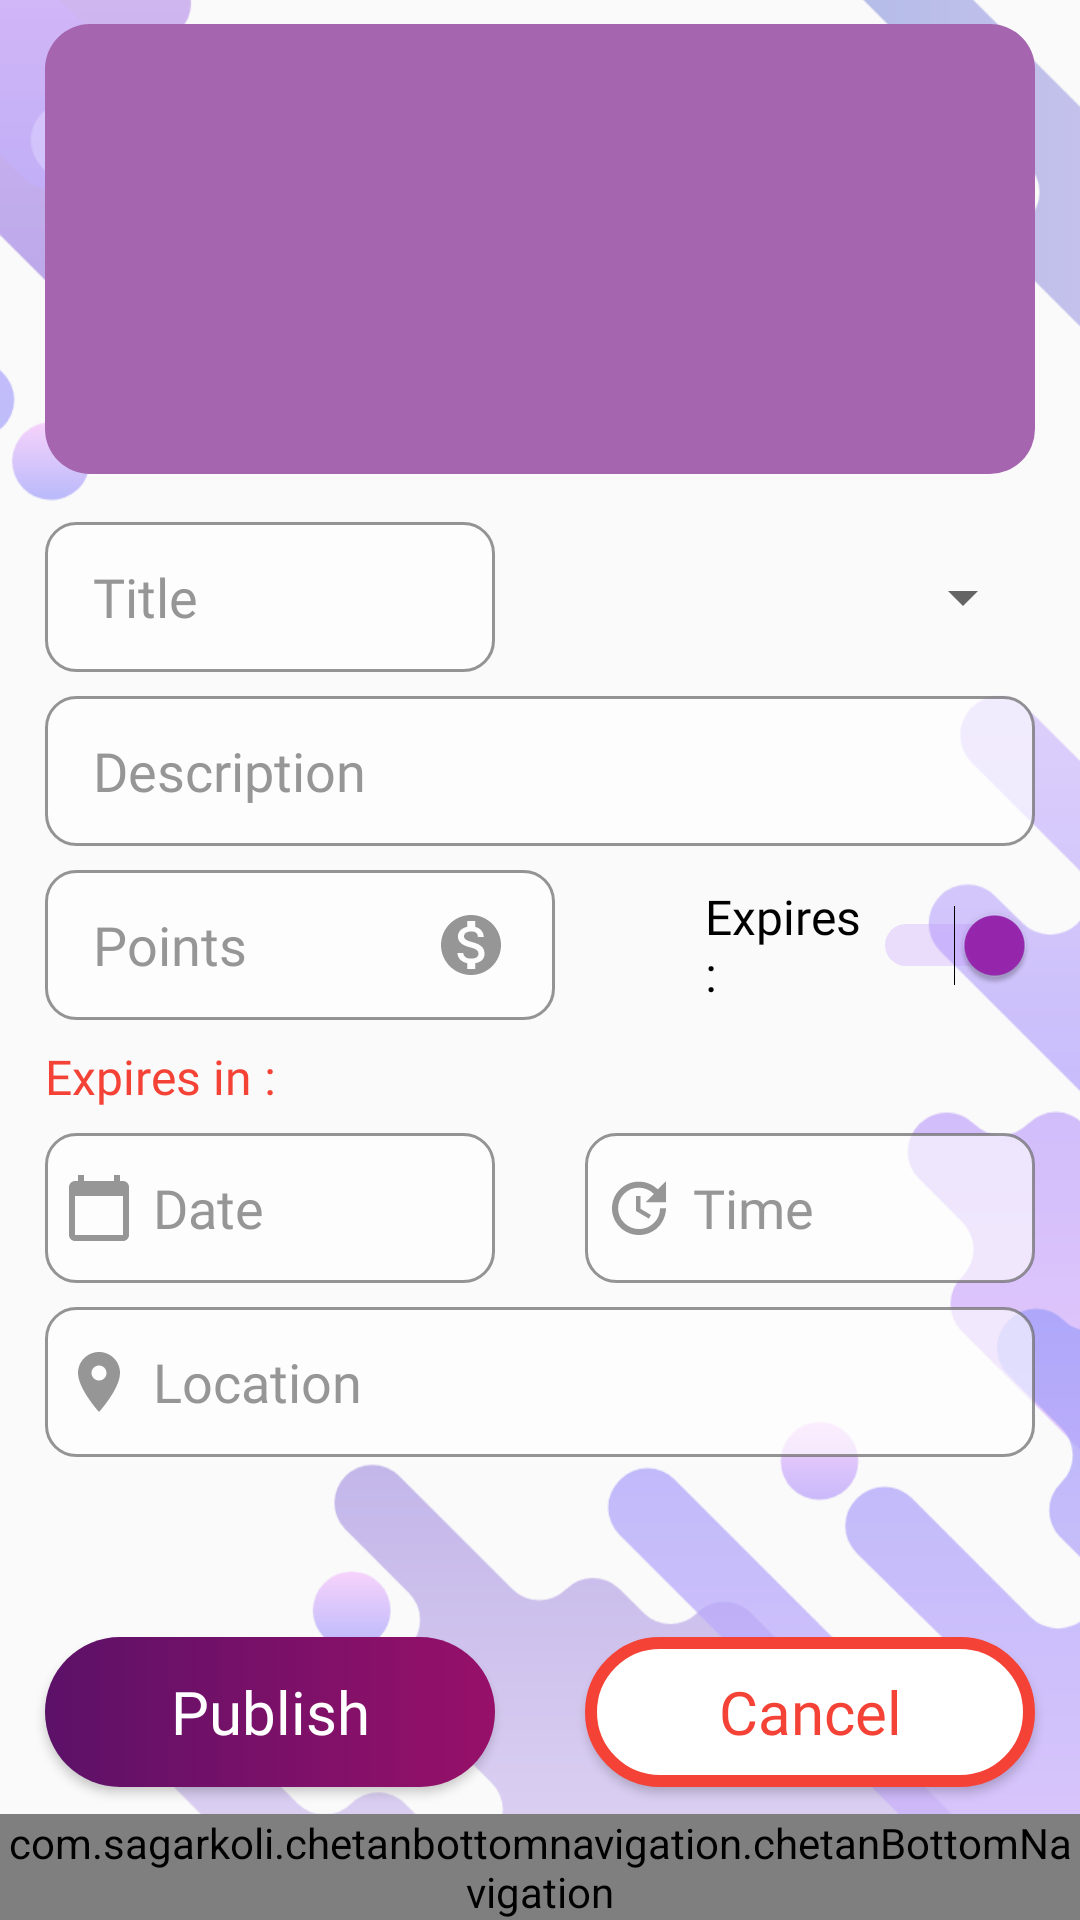

The Android layout XML behind this screen, and the referenced resources:
<!-- AndroidManifest.xml: application theme Theme.WeGIV -->
<!-- res/layout/fragment_add_article.xml -->
<?xml version="1.0" encoding="utf-8"?>
<androidx.constraintlayout.widget.ConstraintLayout xmlns:android="http://schemas.android.com/apk/res/android"
    xmlns:tools="http://schemas.android.com/tools"
    android:layout_width="match_parent"
    android:layout_height="match_parent"
    xmlns:app="http://schemas.android.com/apk/res-auto"
    tools:context=".AddArticleFragment">

    <ImageView
        android:id="@+id/imageView9"
        android:layout_width="867dp"
        android:layout_height="1160dp"
        android:layout_marginTop="-50dp"
        app:layout_constraintBottom_toBottomOf="parent"
        app:layout_constraintEnd_toEndOf="parent"
        app:layout_constraintStart_toStartOf="parent"
        app:layout_constraintTop_toTopOf="parent"
        app:srcCompat="@drawable/bg_signup" />

    <EditText
        android:id="@+id/article_title_et"
        android:layout_width="150dp"
        android:layout_height="50dp"
        android:layout_marginTop="16dp"
        android:background="@drawable/input_style_2"
        android:ems="10"
        android:fontFamily="@font/poppins_medium"
        android:hint="Title"
        android:inputType="text"
        android:paddingStart="16dp"
        android:paddingEnd="16dp"
        android:textColorHint="#B76C6C6C"
        app:layout_constraintStart_toStartOf="@+id/description_et"
        app:layout_constraintTop_toBottomOf="@+id/article_pic" />


    <EditText
        android:id="@+id/description_et"
        android:layout_width="330dp"
        android:layout_height="50dp"
        android:layout_marginTop="8dp"
        android:background="@drawable/input_style_2"
        android:ems="10"
        android:fontFamily="@font/poppins_medium"
        android:hint="Description"
        android:inputType="text"
        android:paddingStart="16dp"
        android:paddingEnd="16dp"
        android:textColorHint="#B76C6C6C"
        app:layout_constraintEnd_toEndOf="parent"
        app:layout_constraintStart_toStartOf="parent"
        app:layout_constraintTop_toBottomOf="@+id/article_title_et" />

    <com.google.android.material.imageview.ShapeableImageView
        android:id="@+id/article_pic"
        android:layout_width="330dp"
        android:layout_height="150dp"
        android:layout_marginTop="8dp"
        android:background="#A566AF"
        android:padding="0dp"
        app:layout_constraintEnd_toEndOf="parent"
        app:layout_constraintStart_toStartOf="parent"
        app:layout_constraintTop_toTopOf="parent"
        app:shapeAppearanceOverlay="@style/cornered_with_stroke"
        app:srcCompat="@drawable/ic_add_pic" />


    <EditText
        android:id="@+id/location_et"
        android:layout_width="330dp"
        android:layout_height="50dp"
        android:layout_marginTop="8dp"
        android:background="@drawable/input_style_2"
        android:drawableStart="@drawable/ic_location"
        android:drawablePadding="6dp"
        android:ems="100"
        android:fontFamily="@font/poppins_medium"
        android:hint="Location"
        android:inputType="textPostalAddress"
        android:paddingStart="6dp"
        android:paddingEnd="6dp"
        android:textColorHint="#B76C6C6C"
        app:layout_constraintEnd_toEndOf="@+id/expiration_time_et"
        app:layout_constraintStart_toStartOf="@+id/expiration_date_et"
        app:layout_constraintTop_toBottomOf="@+id/expiration_date_et" />

    <Button
        android:id="@+id/puclish_article_btn"
        android:layout_width="150dp"
        android:layout_height="50dp"
        android:layout_marginTop="8dp"
        android:background="@drawable/button_style"
        android:fontFamily="@font/poppins_medium"
        android:text="Publish"
        android:textAllCaps="false"
        android:textColor="@color/white"
        android:textSize="20dp"
        app:layout_constraintStart_toStartOf="@+id/location_et"
        app:layout_constraintTop_toBottomOf="@+id/publish_progressBar"
        app:rippleColor="#FFFFFF" />

    <Button
        android:id="@+id/cancel_publish_btn"
        android:layout_width="150dp"
        android:layout_height="50dp"
        android:layout_marginTop="8dp"
        android:background="@drawable/button_style_2"
        android:fontFamily="@font/poppins_medium"
        android:text="Cancel"
        android:textAllCaps="false"
        android:textColor="#F44336"
        android:textSize="20dp"
        app:layout_constraintEnd_toEndOf="@+id/location_et"
        app:layout_constraintTop_toBottomOf="@+id/publish_progressBar"
        app:rippleColor="#FFFFFF" />

    <TextView
        android:id="@+id/error_publish_tv"
        android:layout_width="wrap_content"
        android:layout_height="wrap_content"
        android:layout_marginTop="16dp"
        android:fontFamily="@font/poppins_medium"
        android:text="* Make sure to fill all fields !"
        android:textColor="#F44336"
        android:textSize="16dp"
        android:visibility="invisible"
        app:layout_constraintEnd_toEndOf="parent"
        app:layout_constraintStart_toStartOf="parent"
        app:layout_constraintTop_toBottomOf="@+id/location_et" />

    <ProgressBar
        android:id="@+id/publish_progressBar"
        style="?android:attr/progressBarStyle"
        android:layout_width="wrap_content"
        android:layout_height="wrap_content"
        android:layout_marginTop="4dp"
        android:indeterminateTint="#9529B0"
        android:visibility="invisible"
        app:layout_constraintEnd_toEndOf="parent"
        app:layout_constraintStart_toStartOf="parent"
        app:layout_constraintTop_toBottomOf="@+id/location_et" />

    <TextView
        android:id="@+id/expiration_tv"
        android:layout_width="wrap_content"
        android:layout_height="wrap_content"
        android:layout_marginTop="8dp"
        android:fontFamily="@font/poppins_medium"
        android:text="Expires in :"
        android:textColor="#F44336"
        android:textSize="16dp"
        android:visibility="visible"
        app:layout_constraintStart_toStartOf="@+id/points_et"
        app:layout_constraintTop_toBottomOf="@+id/points_et" />

    <EditText
        android:id="@+id/expiration_date_et"
        android:layout_width="150dp"
        android:layout_height="50dp"
        android:layout_marginTop="8dp"
        android:background="@drawable/input_style_2"
        android:drawableStart="@drawable/ic_date"
        android:drawablePadding="6dp"
        android:ems="10"
        android:fontFamily="@font/poppins_medium"
        android:hint="Date"
        android:textColorHint="#B76C6C6C"
        android:inputType="date"
        android:paddingStart="6dp"
        android:paddingEnd="6dp"
        app:layout_constraintStart_toStartOf="@+id/expiration_tv"
        app:layout_constraintTop_toBottomOf="@+id/expiration_tv" />

    <EditText
        android:id="@+id/expiration_time_et"
        android:layout_width="150dp"
        android:layout_height="50dp"
        android:layout_marginTop="8dp"
        android:background="@drawable/input_style_2"
        android:drawableStart="@drawable/ic_time"
        android:drawablePadding="6dp"
        android:ems="10"
        android:fontFamily="@font/poppins_medium"
        android:hint="Time"
        android:inputType="time"
        android:paddingStart="6dp"
        android:paddingEnd="6dp"
        android:textColorHint="#B76C6C6C"
        app:layout_constraintEnd_toEndOf="@+id/does_expires_sw"
        app:layout_constraintTop_toBottomOf="@+id/expiration_tv" />

    <Spinner
        android:id="@+id/category_spinner"
        android:layout_width="150dp"
        android:layout_height="50dp"
        android:layout_marginTop="16dp"
        android:fontFamily="@font/poppins_medium"
        android:paddingStart="6dp"
        android:paddingEnd="6dp"
        app:layout_constraintEnd_toEndOf="@+id/description_et"
        app:layout_constraintTop_toBottomOf="@+id/article_pic" />

    <EditText
        android:id="@+id/points_et"
        android:layout_width="170dp"
        android:layout_height="50dp"
        android:layout_marginTop="8dp"
        android:background="@drawable/input_style_2"
        android:drawableEnd="@drawable/ic_points"
        android:drawablePadding="6dp"
        android:ems="10"
        android:fontFamily="@font/poppins_medium"
        android:hint="Points"
        android:inputType="number"
        android:paddingStart="16dp"
        android:paddingEnd="16dp"
        android:textColorHint="#B76C6C6C"
        app:layout_constraintStart_toStartOf="@+id/description_et"
        app:layout_constraintTop_toBottomOf="@+id/description_et" />

    <Switch
        android:id="@+id/does_expires_sw"
        android:layout_width="110dp"
        android:layout_height="50dp"
        android:layout_marginTop="8dp"
        android:fontFamily="@font/poppins_medium"
        android:text="Expires :"
        android:textSize="16dp"
        android:checked="true"
        android:thumbTint="#9827AF"
        android:buttonTint="@color/purple_200"
        android:trackTint="@color/purple_200"
        android:backgroundTint="@color/purple_200"
        android:foregroundTint="@color/purple_200"
        app:layout_constraintEnd_toEndOf="@+id/description_et"
        app:layout_constraintTop_toBottomOf="@+id/description_et" />

    <com.sagarkoli.chetanbottomnavigation.chetanBottomNavigation
        android:id="@+id/addArticle_navBar"
        android:layout_width="match_parent"
        android:layout_height="wrap_content"
        android:layout_alignParentBottom="true"
        app:layout_constraintBottom_toBottomOf="parent"
        app:layout_constraintEnd_toEndOf="parent"
        app:layout_constraintStart_toStartOf="parent"
        app:sk_backgroundBottomColor="#ffffff"
        app:sk_circleColor="#ffffff"
        app:sk_countBackgroundColor="#ff6f00"
        app:sk_countTextColor="#ffffff"
        app:sk_countTypeface="fonts/Poppins-Medium.ttf"
        app:sk_defaultIconColor="#90a4ae"
        app:sk_rippleColor="#2f424242"
        app:sk_selectedIconColor="#3c415e"
        app:sk_shadowColor="#1f212121" />


</androidx.constraintlayout.widget.ConstraintLayout>
<!-- resources referenced by this layout -->
<resources>
  <color name="purple_200">#FFBB86FC</color>
  <color name="white">#FFFFFFFF</color>
  <!-- drawable button_style_2 (drawable) -->
  <?xml version="1.0" encoding="utf-8"?>
  <selector xmlns:android="http://schemas.android.com/apk/res/android" android:shape="rectangle">
      <item android:state_pressed="true">
          <shape android:shape="rectangle">
              <solid android:color="#94F44336"/>
              <corners android:radius="30dp"/>
              <stroke android:color="#F44336" android:width="4dp" />
          </shape>
      </item>
  
      <item>
          <shape android:shape="rectangle">
              <solid android:color="@color/white"/>
              <corners android:radius="30dp"/>
              <stroke android:color="#F44336" android:width="4dp" />
          </shape>
      </item>
  
  </selector>
  <!-- drawable ic_date (drawable) -->
  <vector android:height="24dp" android:tint="#B76C6C6C"
      android:viewportHeight="24" android:viewportWidth="24"
      android:width="24dp" xmlns:android="http://schemas.android.com/apk/res/android">
      <path android:fillColor="@android:color/white" android:pathData="M20,3h-1L19,1h-2v2L7,3L7,1L5,1v2L4,3c-1.1,0 -2,0.9 -2,2v16c0,1.1 0.9,2 2,2h16c1.1,0 2,-0.9 2,-2L22,5c0,-1.1 -0.9,-2 -2,-2zM20,21L4,21L4,8h16v13z"/>
  </vector>
  <!-- drawable ic_location (drawable) -->
  <vector android:height="24dp" android:tint="#B76C6C6C"
      android:viewportHeight="24" android:viewportWidth="24"
      android:width="24dp" xmlns:android="http://schemas.android.com/apk/res/android">
      <path android:fillColor="@android:color/white" android:pathData="M12,2C8.13,2 5,5.13 5,9c0,5.25 7,13 7,13s7,-7.75 7,-13c0,-3.87 -3.13,-7 -7,-7zM12,11.5c-1.38,0 -2.5,-1.12 -2.5,-2.5s1.12,-2.5 2.5,-2.5 2.5,1.12 2.5,2.5 -1.12,2.5 -2.5,2.5z"/>
  </vector>
  <!-- drawable ic_time (drawable) -->
  <vector android:height="24dp" android:tint="#B76C6C6C"
      android:viewportHeight="24" android:viewportWidth="24"
      android:width="24dp" xmlns:android="http://schemas.android.com/apk/res/android">
      <path android:fillColor="@android:color/white" android:pathData="M21,10.12h-6.78l2.74,-2.82c-2.73,-2.7 -7.15,-2.8 -9.88,-0.1c-2.73,2.71 -2.73,7.08 0,9.79s7.15,2.71 9.88,0C18.32,15.65 19,14.08 19,12.1h2c0,1.98 -0.88,4.55 -2.64,6.29c-3.51,3.48 -9.21,3.48 -12.72,0c-3.5,-3.47 -3.53,-9.11 -0.02,-12.58s9.14,-3.47 12.65,0L21,3V10.12zM12.5,8v4.25l3.5,2.08l-0.72,1.21L11,13V8H12.5z"/>
  </vector>
  <style name="cornered_with_stroke">
          <item name="cornerSize">10%</item>
          <item name="strokeWidth">3dp</item>
          <item name="boxStrokeWidth">3dp</item>
          <item name="boxStrokeColor">#7A0B4E</item>
          <item name="strokeColor">#7A0B4E</item>
      </style>
  <style name="Theme.WeGIV" parent="Theme.AppCompat.Light.NoActionBar">
          
          <item name="colorPrimary">#8A0559</item>
          <item name="colorPrimaryVariant">#8A0559</item>
          <item name="colorOnPrimary">@color/white</item>
          
          <item name="colorSecondary">@color/teal_200</item>
          <item name="colorSecondaryVariant">@color/teal_700</item>
          <item name="colorOnSecondary">@color/black</item>
          
          <item name="android:statusBarColor">#8A0559</item>
          
      </style>
  <color name="teal_200">#009688</color>
  <color name="teal_700">#FF018786</color>
  <color name="black">#FF000000</color>
</resources>
